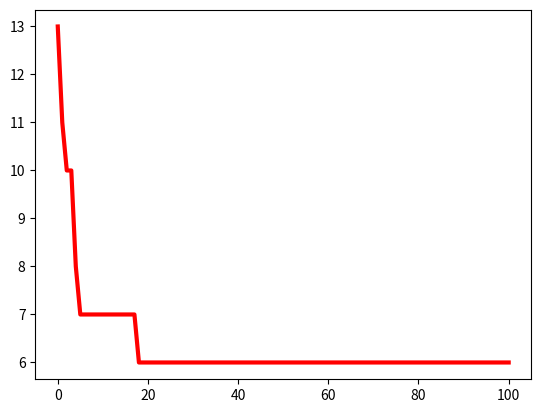

The matplotlib source for this figure:

import numpy as np
from numpy import random
import math
import matplotlib.pyplot as plt

class cIndividuos:
    rangos = []
    costo = math.inf
    

individuos = 4 #Numero de individuos en la poblacion
cromosoma = 4 #Numero de genes en un cromosoma
puntoCruzMenor = 1
puntoCruzMayor = 3

generaciones = 100 #Numero de veces que se repetira el algoritmo

fitnessValues = np.zeros(individuos) #Matriz para guardar los valores fitness de la poblacion

varmin = [-10, -10, -10, -10]
varmax = [ 10,  10,  10, 10]
minCost = cIndividuos()


def calculateFunct(x):
    #Absolute function
    return sum(abs(x))

    ########## IMPRESION DE LOS DATOS ##########
def imprimirPoblacion(poblacion):
    for individuo in range(individuos):
        for gen in range(cromosoma):
            print("{:.2f}".format(poblacion[individuo][gen]), end = " ")
        print()
    print('-------------------------------------------------------')

def imprimirFitness(fitnessValues):
    for individuo in range(individuos):
        print("{:.2f}".format(fitnessValues[individuo]), end = " ")
    print('-------------------------------------------------------')
    

    ########## Metodo para encontrar al individuo mas fuerte ##########
def mayorCosto():
    mayor = 0
    indiceMayor = 0
    for ind in range(individuos):
        if(fitnessValues[ind]> mayor):
            mayor = fitnessValues[ind]
            indiceMayor = ind
    return indiceMayor

    ########## Metodo para encontrar al individuo mas debil ##########
def menorCosto():
    menor = math.inf
    indiceMenor = 0
    for ind in range(individuos):
        if(fitnessValues[ind] < debil):
            menor = fitnessValues[ind]
            indiceMenor = ind
    return indiceMenor

    ########## Metodo para calcular el fitness de la poblacion ##########
def fitness(minCost):
    for ind in range(individuos):
        fitnessValues[ind] = calculateFunct(poblacion[ind])
        if(fitnessValues[ind] < minCost.costo):
            minCost.costo = fitnessValues[ind]
            minCost.rangos = poblacion[ind]
            #print('Menor costo: ', minCost.costo, ' en ', minCost.rangos)

    ########## Metodo para intercambiar genes entre dos individuos, necesario para el metodo cruzamiento() ##########
def intercambio(individuo1, individuo2, punto):
    aux1 = -1
    aux2 = -1
    #Aqui se hace un intercambio de valores entre individuos a partir del indice indicado por la variable punto
    for gen in range(punto, cromosoma):
        aux1 = poblacion[individuo1][gen]
        aux2 = poblacion[individuo2][gen]
        poblacion[individuo1][gen] = aux2
        poblacion[individuo2][gen] = aux1

    ########## Metodo para cruzar dos individuos ##########
def cruzamiento():
    puntoCruz = random.randint(puntoCruzMenor, puntoCruzMayor)
    
    for individuo in range(individuos):
        if(individuo % 2 == 0): #Esta condicion es para que ingnore al segundo individuo
            intercambio(individuo, individuo+1, puntoCruz)
            
    ########## Metodo para mutar individuos ##########
def mutacion():
    #En la mutacion solo se cambia un bit aleatorio de cada individuo, se tiene que ingnorar a algun individuo
    #En mi caso el individuo ignorado es el mas debil que fue cambiado por el fuerte
    for individuo in range(individuos):
        if(individuo != debil):
            mutado = random.randint(0, cromosoma)
            poblacion[individuo][mutado] = np.random.uniform(varmin[mutado], varmax[mutado], 1)

    ########## Metodo para crear un individuo ##########
def crearIndividuo():
    ind = np.random.uniform(varmin, varmax, cromosoma)
    return ind

    ########## Metodo para crear una poblacion, requiere del metodo crearIndividuo() ##########      
def crearPoblacion():
    poblacion = np.zeros((individuos, cromosoma), dtype=('float32'))
    for individuo in range(individuos):
        poblacion[individuo] = crearIndividuo()
    return poblacion


minCost.costo = math.inf
minCost.rangos = fitnessValues
#Variables para graficar
x = np.zeros((generaciones+1), dtype=('float32'))
y = np.zeros((generaciones+1), dtype=('int32'))

poblacion = crearPoblacion()
imprimirPoblacion(poblacion)

fitness(minCost)
imprimirFitness(fitnessValues)

for i in range(generaciones+1):
    #Seleccion
    debil = mayorCosto() #Se guarda el individuo mas debil de la poblacion
    poblacion[mayorCosto()] = poblacion[menorCosto()] #Se intercambia el individuo mas debil con el mas fuerte de la poblacion
    """
    print('SELECCION: ELIMINACION DEL INDIVIDUO MAS DEBIL')
    imprimirPoblacion(poblacion)
    """
    
    cruzamiento()
    """
    print('CRUZAMIENTO')
    imprimirPoblacion(poblacion)
    """
    
    #Mutacion
    mutacion()
    """
    print('MUTACION')
    imprimirPoblacion(poblacion)
    """
    
    #Se calcula de nuevo fitness para los individuos modificados
    fitness(minCost)
    """print('CALCULO DEL FITNESS CON INDIVIDUOS MODIFICADOS')
    imprimirPoblacion(poblacion)
    imprimirFitness(fitnessValues)
    """
    
    x[i] = i
    y[i] = minCost.costo


imprimirPoblacion(poblacion)

print()
print('MENOR COSTO:')
print(minCost.costo)
print(minCost.rangos)

#Grafica de las generaciones y mejores individuos
plt.plot(x, y, color='red', linewidth=3)
plt.show()